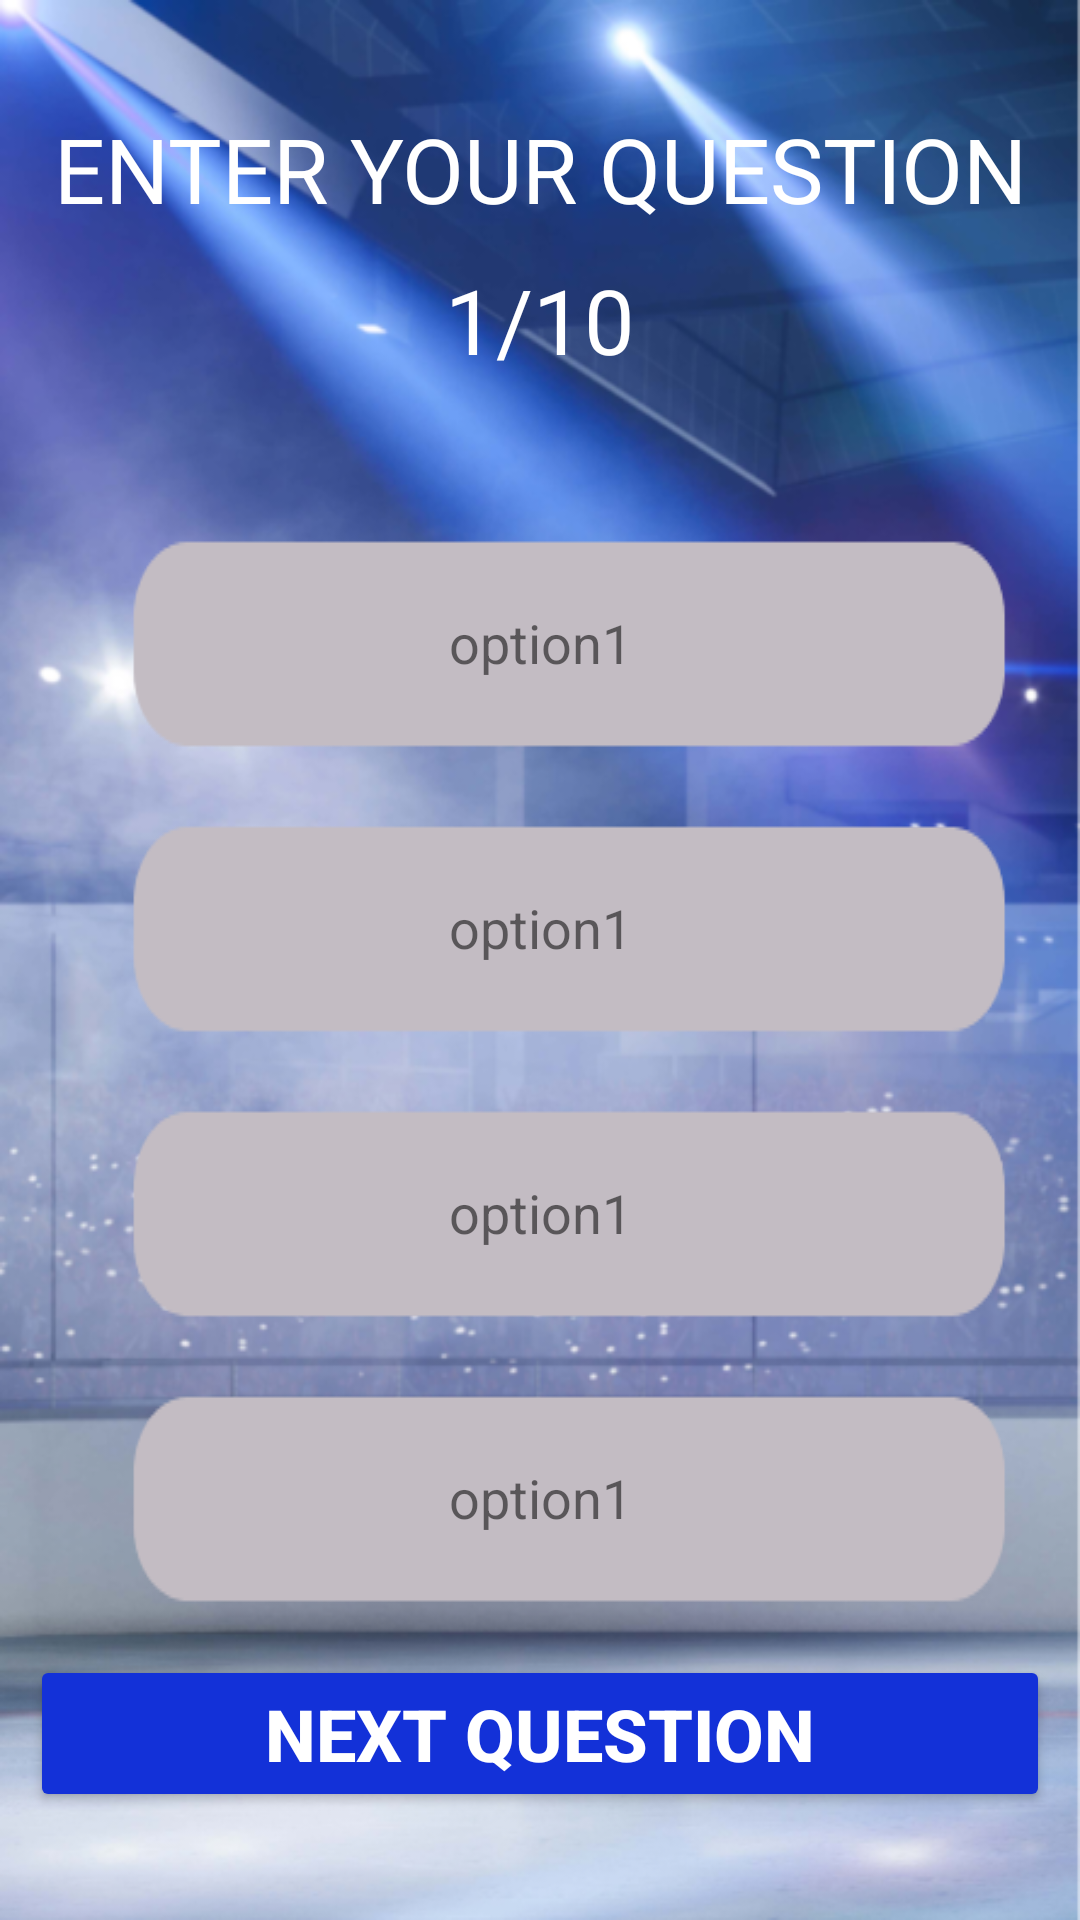

Produce the Android XML layout that renders to this screen, including the resource entries it uses.
<!-- AndroidManifest.xml: application theme Theme.QuizApp -->
<!-- res/layout/activity_question.xml -->
<?xml version="1.0" encoding="utf-8"?>
<LinearLayout xmlns:android="http://schemas.android.com/apk/res/android"
    xmlns:app="http://schemas.android.com/apk/res-auto"
    xmlns:tools="http://schemas.android.com/tools"
    android:layout_width="match_parent"
    android:layout_height="match_parent"
    android:orientation="vertical"
    android:padding="10dp"
    android:background="@drawable/fon2"
    android:gravity="center"

    tools:context=".game.Question">

    <TextView
        android:id="@+id/question_text"
        android:layout_width="match_parent"
        android:layout_height="wrap_content"
        android:fontFamily="@font/sport"
        android:gravity="center"
        android:text="ENTER YOUR QUESTION"
        android:textColor="@color/white"
        android:textSize="30sp"
        android:textStyle="normal" />

    <TextView
        android:id="@+id/progress_text"
        android:layout_width="wrap_content"
        android:layout_height="wrap_content"
        android:fontFamily="@font/sport"
        android:gravity="center_vertical"
        android:padding="10dp"
        android:text="1/10"
        android:textColor="@color/white"
        android:textSize="30sp"

        />

    <LinearLayout
        android:layout_width="match_parent"
        android:layout_height="wrap_content"
        android:layout_marginTop="20dp"
        android:orientation="horizontal"
        android:gravity="center_vertical">

    </LinearLayout>

    <TextView
        android:id="@+id/questionR_1"
        android:layout_width="match_parent"
        android:layout_height="wrap_content"
        android:layout_marginTop="20dp"

        android:background="@drawable/ramka"
        android:gravity="center"
        android:padding="10dp"
        android:text="option1"
        android:textSize="18sp" />

    <TextView
        android:id="@+id/questionR_2"
        android:layout_width="match_parent"
        android:layout_height="wrap_content"
        android:layout_marginTop="20dp"
        android:background="@drawable/ramka"
        android:gravity="center"
        android:padding="10dp"
        android:text="option1"
        android:textSize="18sp" />

    <TextView
        android:id="@+id/questionR_3"
        android:layout_width="match_parent"
        android:layout_height="wrap_content"
        android:text="option1"
        android:background="@drawable/ramka"
        android:padding="10dp"
        android:textSize="18sp"
        android:layout_marginTop="20dp"
        android:gravity="center"/>
    <TextView
        android:id="@+id/questionR_4"
        android:layout_width="match_parent"
        android:layout_height="wrap_content"
        android:text="option1"
        android:background="@drawable/ramka"
        android:padding="10dp"
        android:textSize="18sp"
        android:layout_marginTop="20dp"
        android:gravity="center"/>


    <Button
        android:id="@+id/bt_next_question"
        android:layout_width="match_parent"
        android:layout_height="wrap_content"
        android:layout_marginTop="15dp"
        android:backgroundTint="@color/button_background_color"
        android:text="Next question"
        android:textColor="@color/button_text_color"
        android:textSize="24sp"
        android:textStyle="bold" />

</LinearLayout>
<!-- resources referenced by this layout -->
<resources>
  <!-- drawable fon2: png bitmap (drawable, 374653 bytes) -->
  <!-- drawable ramka: png bitmap (drawable, 1231 bytes) -->
  <style name="Theme.QuizApp" parent="Theme.MaterialComponents.DayNight.NoActionBar">
          
          <item name="colorPrimary">@color/purple_500</item>
          <item name="colorPrimaryVariant">@color/purple_700</item>
          <item name="colorOnPrimary">@color/white</item>
          
          <item name="colorSecondary">@color/teal_200</item>
          <item name="colorSecondaryVariant">@color/teal_700</item>
          <item name="colorOnSecondary">@color/black</item>
          
          <item name="android:statusBarColor" tools:targetApi="l">@color/black</item>
          
      </style>
  <!-- not gathered from this repository: default colours our renderer supplied (Android Studio template values) -->
  <color name="purple_500">#FF6200EE</color>
  <color name="purple_700">#FF3700B3</color>
  <color name="teal_200">#FF03DAC5</color>
  <color name="teal_700">#FF018786</color>
  <color name="black">#FF000000</color>
  <color name="white">#FFFFFFFF</color>
</resources>
